Run: headless pygame with SDL's dummy video driver; simulated clock (each Clock.tick advances the game by its frame time, no real sleeping); random seed 0; keys injected as events and as key.get_pressed() state; mouse plan: one left click at the window centre at the start of phase 2, then a move to the lower-right quarter at the start of phase 3.
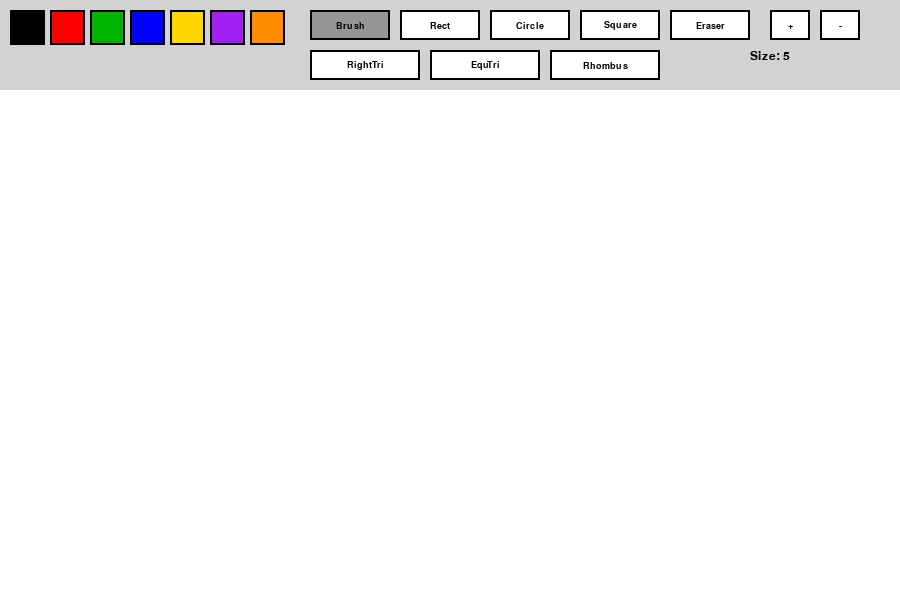
Frame 1 of 4 · flips 1–60 · no input
Frame 2 of 4 · flips 61–180 · clicked the window centre · tapped SPACE, RETURN · held RIGHT (→), D · screen unchanged from frame 1, image omitted
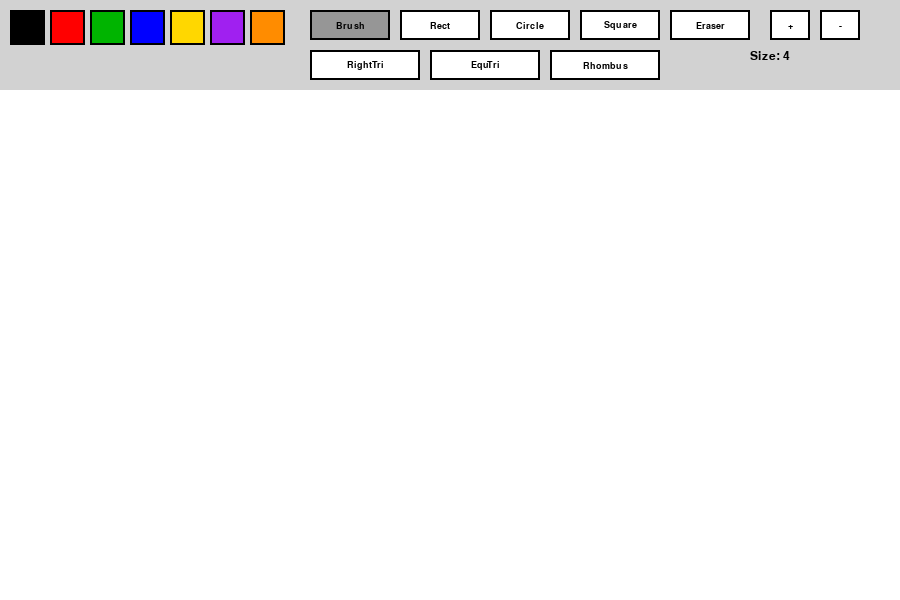
Frame 3 of 4 · flips 181–300 · moved the mouse to the lower-right quarter · held DOWN (↓), S
Frame 4 of 4 · flips 301–420 · held LEFT (←), A, UP (↑), W · screen same as frame 1, image omitted

The pygame program that drew these frames:

import pygame
import sys
import math

pygame.init()

WIDTH, HEIGHT = 900, 600
TOOLBAR_HEIGHT = 90

# COLORS
WHITE = (255, 255, 255)
BLACK = (0, 0, 0)
GRAY = (210, 210, 210)
DARK_GRAY = (150, 150, 150)
RED = (255, 0, 0)
GREEN = (0, 180, 0)
BLUE = (0, 0, 255)
YELLOW = (255, 215, 0)
PURPLE = (160, 32, 240)
ORANGE = (255, 140, 0)

screen = pygame.display.set_mode((WIDTH, HEIGHT))
pygame.display.set_caption("Paint PRO")
clock = pygame.time.Clock()

font = pygame.font.SysFont("Arial", 18)
small_font = pygame.font.SysFont("Arial", 14)

canvas = pygame.Surface((WIDTH, HEIGHT))
canvas.fill(WHITE)

tool = "brush"
current_color = BLACK
brush_size = 5
eraser_size = 25

drawing = False
start_pos = None
last_pos = None

# COLOR BUTTONS
color_buttons = [
    (BLACK, pygame.Rect(10, 10, 35, 35)),
    (RED, pygame.Rect(50, 10, 35, 35)),
    (GREEN, pygame.Rect(90, 10, 35, 35)),
    (BLUE, pygame.Rect(130, 10, 35, 35)),
    (YELLOW, pygame.Rect(170, 10, 35, 35)),
    (PURPLE, pygame.Rect(210, 10, 35, 35)),
    (ORANGE, pygame.Rect(250, 10, 35, 35)),
]

# TOOL BUTTONS
brush_btn = pygame.Rect(310, 10, 80, 30)
rect_btn = pygame.Rect(400, 10, 80, 30)
circle_btn = pygame.Rect(490, 10, 80, 30)
square_btn = pygame.Rect(580, 10, 80, 30)

right_tri_btn = pygame.Rect(310, 50, 110, 30)
eq_tri_btn = pygame.Rect(430, 50, 110, 30)
rhombus_btn = pygame.Rect(550, 50, 110, 30)

eraser_btn = pygame.Rect(670, 10, 80, 30)

size_up_btn = pygame.Rect(770, 10, 40, 30)
size_down_btn = pygame.Rect(820, 10, 40, 30)

# DRAW BUTTON
def draw_button(rect, text, active=False):
    pygame.draw.rect(screen, DARK_GRAY if active else WHITE, rect)
    pygame.draw.rect(screen, BLACK, rect, 2)
    txt = small_font.render(text, True, BLACK)
    screen.blit(txt, txt.get_rect(center=rect.center))

# SHAPES
def get_rect(start, end):
    return pygame.Rect(min(start[0], end[0]),
                       min(start[1], end[1]),
                       abs(start[0]-end[0]),
                       abs(start[1]-end[1]))

def get_square(start, end):
    size = max(abs(end[0]-start[0]), abs(end[1]-start[1]))
    return pygame.Rect(start[0], start[1], size, size)

def get_right_triangle(start, end):
    return [start, (start[0], end[1]), end]

def get_equilateral_triangle(start, end):
    size = abs(end[0]-start[0])
    h = int(size * math.sqrt(3)/2)
    return [
        (start[0], start[1]+h),
        (start[0]+size//2, start[1]),
        (start[0]+size, start[1]+h)
    ]

def get_rhombus(start, end):
    cx = (start[0]+end[0])//2
    cy = (start[1]+end[1])//2
    return [(cx,start[1]), (end[0],cy), (cx,end[1]), (start[0],cy)]

def draw_brush(surface, color, start, end, size):
    dx = end[0]-start[0]
    dy = end[1]-start[1]
    steps = max(abs(dx), abs(dy))
    for i in range(steps+1):
        x = int(start[0] + dx*i/steps)
        y = int(start[1] + dy*i/steps)
        pygame.draw.circle(surface, color, (x,y), size)

# LOOP
while True:
    for event in pygame.event.get():
        if event.type == pygame.QUIT:
            pygame.quit()
            sys.exit()

        # HOTKEYS
        if event.type == pygame.KEYDOWN:
            if event.key == pygame.K_UP:
                brush_size += 1
                eraser_size += 2
            elif event.key == pygame.K_DOWN:
                brush_size = max(1, brush_size - 1)
                eraser_size = max(5, eraser_size - 2)

        if event.type == pygame.MOUSEBUTTONDOWN:
            pos = event.pos

            if pos[1] <= TOOLBAR_HEIGHT:
                # COLORS
                for c, r in color_buttons:
                    if r.collidepoint(pos):
                        current_color = c

                # TOOLS
                if brush_btn.collidepoint(pos): tool = "brush"
                elif rect_btn.collidepoint(pos): tool = "rectangle"
                elif circle_btn.collidepoint(pos): tool = "circle"
                elif square_btn.collidepoint(pos): tool = "square"
                elif right_tri_btn.collidepoint(pos): tool = "right_triangle"
                elif eq_tri_btn.collidepoint(pos): tool = "equ_triangle"
                elif rhombus_btn.collidepoint(pos): tool = "rhombus"
                elif eraser_btn.collidepoint(pos): tool = "eraser"

                # SIZE
                elif size_up_btn.collidepoint(pos):
                    brush_size += 1
                    eraser_size += 2

                elif size_down_btn.collidepoint(pos):
                    brush_size = max(1, brush_size - 1)
                    eraser_size = max(5, eraser_size - 2)

            else:
                drawing = True
                start_pos = pos
                last_pos = pos

        if event.type == pygame.MOUSEBUTTONUP:
            if drawing:
                end = event.pos

                if tool == "rectangle":
                    pygame.draw.rect(canvas, current_color, get_rect(start_pos, end), 3)

                elif tool == "circle":
                    r = int(((end[0]-start_pos[0])**2 + (end[1]-start_pos[1])**2)**0.5)
                    pygame.draw.circle(canvas, current_color, start_pos, r, 3)

                elif tool == "square":
                    pygame.draw.rect(canvas, current_color, get_square(start_pos, end), 3)

                elif tool == "right_triangle":
                    pygame.draw.polygon(canvas, current_color, get_right_triangle(start_pos, end), 3)

                elif tool == "equ_triangle":
                    pygame.draw.polygon(canvas, current_color, get_equilateral_triangle(start_pos, end), 3)

                elif tool == "rhombus":
                    pygame.draw.polygon(canvas, current_color, get_rhombus(start_pos, end), 3)

            drawing = False

        if event.type == pygame.MOUSEMOTION and drawing:
            if tool == "brush":
                draw_brush(canvas, current_color, last_pos, event.pos, brush_size)
                last_pos = event.pos

            elif tool == "eraser":
                draw_brush(canvas, WHITE, last_pos, event.pos, eraser_size)
                last_pos = event.pos

    screen.blit(canvas, (0, 0))

    # PREVIEW
    if drawing:
        cur = pygame.mouse.get_pos()

        if tool == "rectangle":
            pygame.draw.rect(screen, current_color, get_rect(start_pos, cur), 2)

        elif tool == "circle":
            r = int(((cur[0]-start_pos[0])**2 + (cur[1]-start_pos[1])**2)**0.5)
            pygame.draw.circle(screen, current_color, start_pos, r, 2)

        elif tool == "square":
            pygame.draw.rect(screen, current_color, get_square(start_pos, cur), 2)

        elif tool == "right_triangle":
            pygame.draw.polygon(screen, current_color, get_right_triangle(start_pos, cur), 2)

        elif tool == "equ_triangle":
            pygame.draw.polygon(screen, current_color, get_equilateral_triangle(start_pos, cur), 2)

        elif tool == "rhombus":
            pygame.draw.polygon(screen, current_color, get_rhombus(start_pos, cur), 2)

    # TOOLBAR
    pygame.draw.rect(screen, GRAY, (0, 0, WIDTH, TOOLBAR_HEIGHT))

    for c, r in color_buttons:
        pygame.draw.rect(screen, c, r)
        pygame.draw.rect(screen, BLACK, r, 2)

    draw_button(brush_btn, "Brush", tool=="brush")
    draw_button(rect_btn, "Rect", tool=="rectangle")
    draw_button(circle_btn, "Circle", tool=="circle")
    draw_button(square_btn, "Square", tool=="square")

    draw_button(right_tri_btn, "RightTri", tool=="right_triangle")
    draw_button(eq_tri_btn, "EquTri", tool=="equ_triangle")
    draw_button(rhombus_btn, "Rhombus", tool=="rhombus")

    draw_button(eraser_btn, "Eraser", tool=="eraser")

    draw_button(size_up_btn, "+")
    draw_button(size_down_btn, "-")

    # SIZE INFO
    info = font.render(f"Size: {brush_size}", True, BLACK)
    screen.blit(info, (750, 50))

    pygame.display.flip()
    clock.tick(60)
